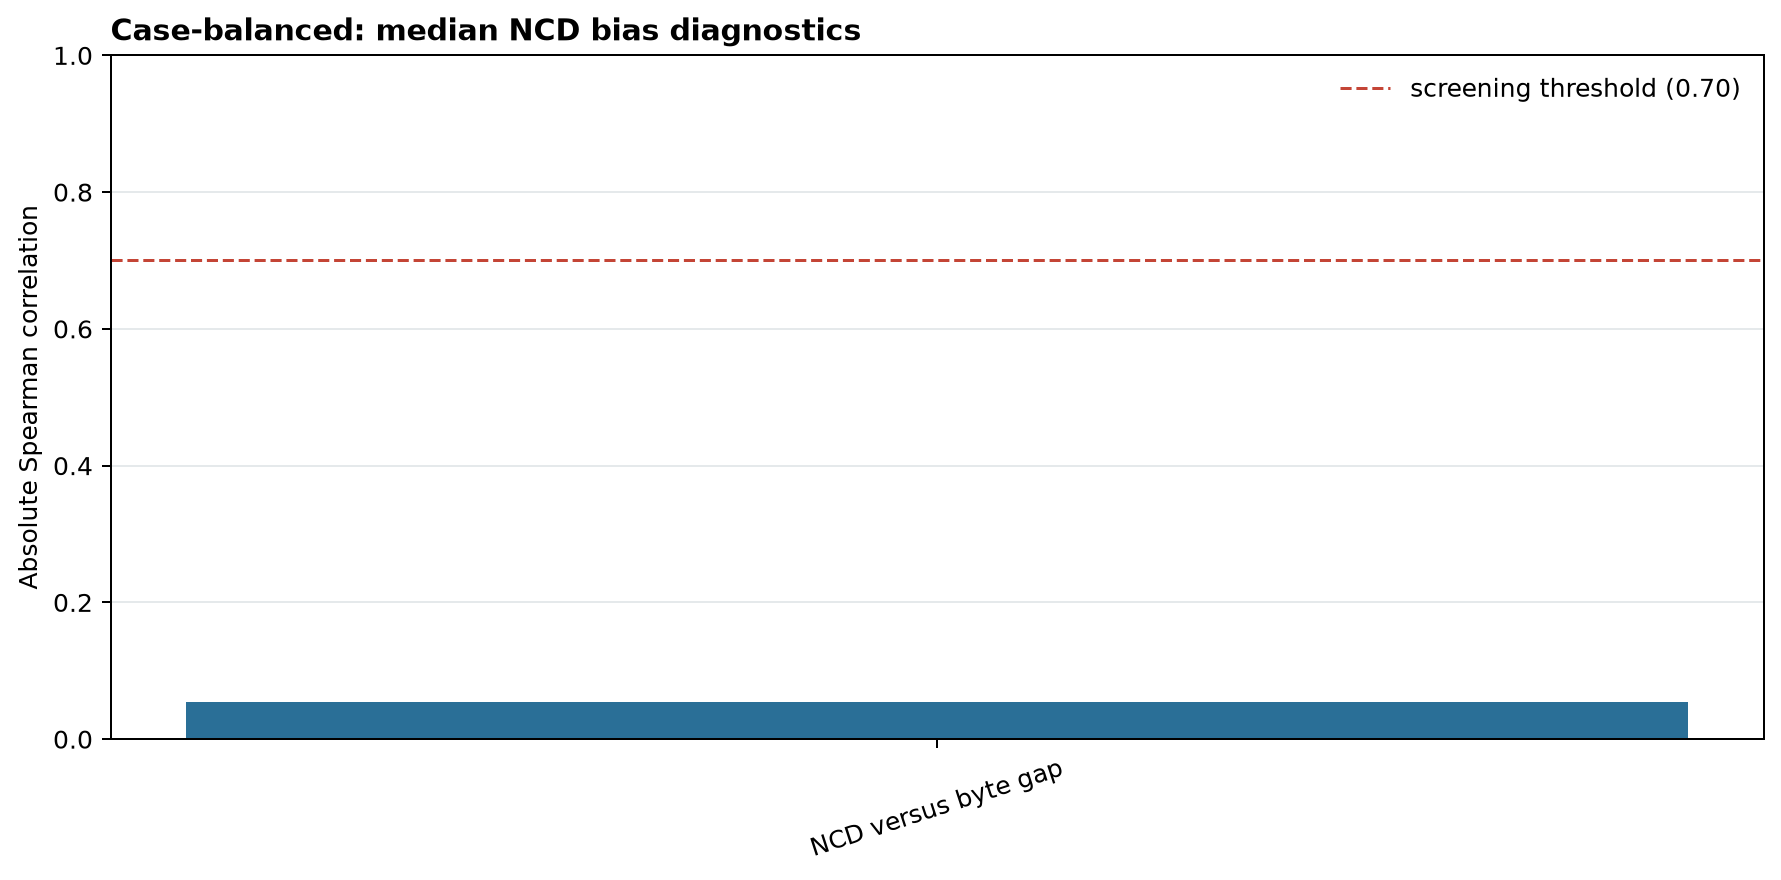

Source data for this figure (header and first rows):
diagnostic, spearman_correlation
NCD versus byte gap, 0.05382
NCD versus log support gap, 
